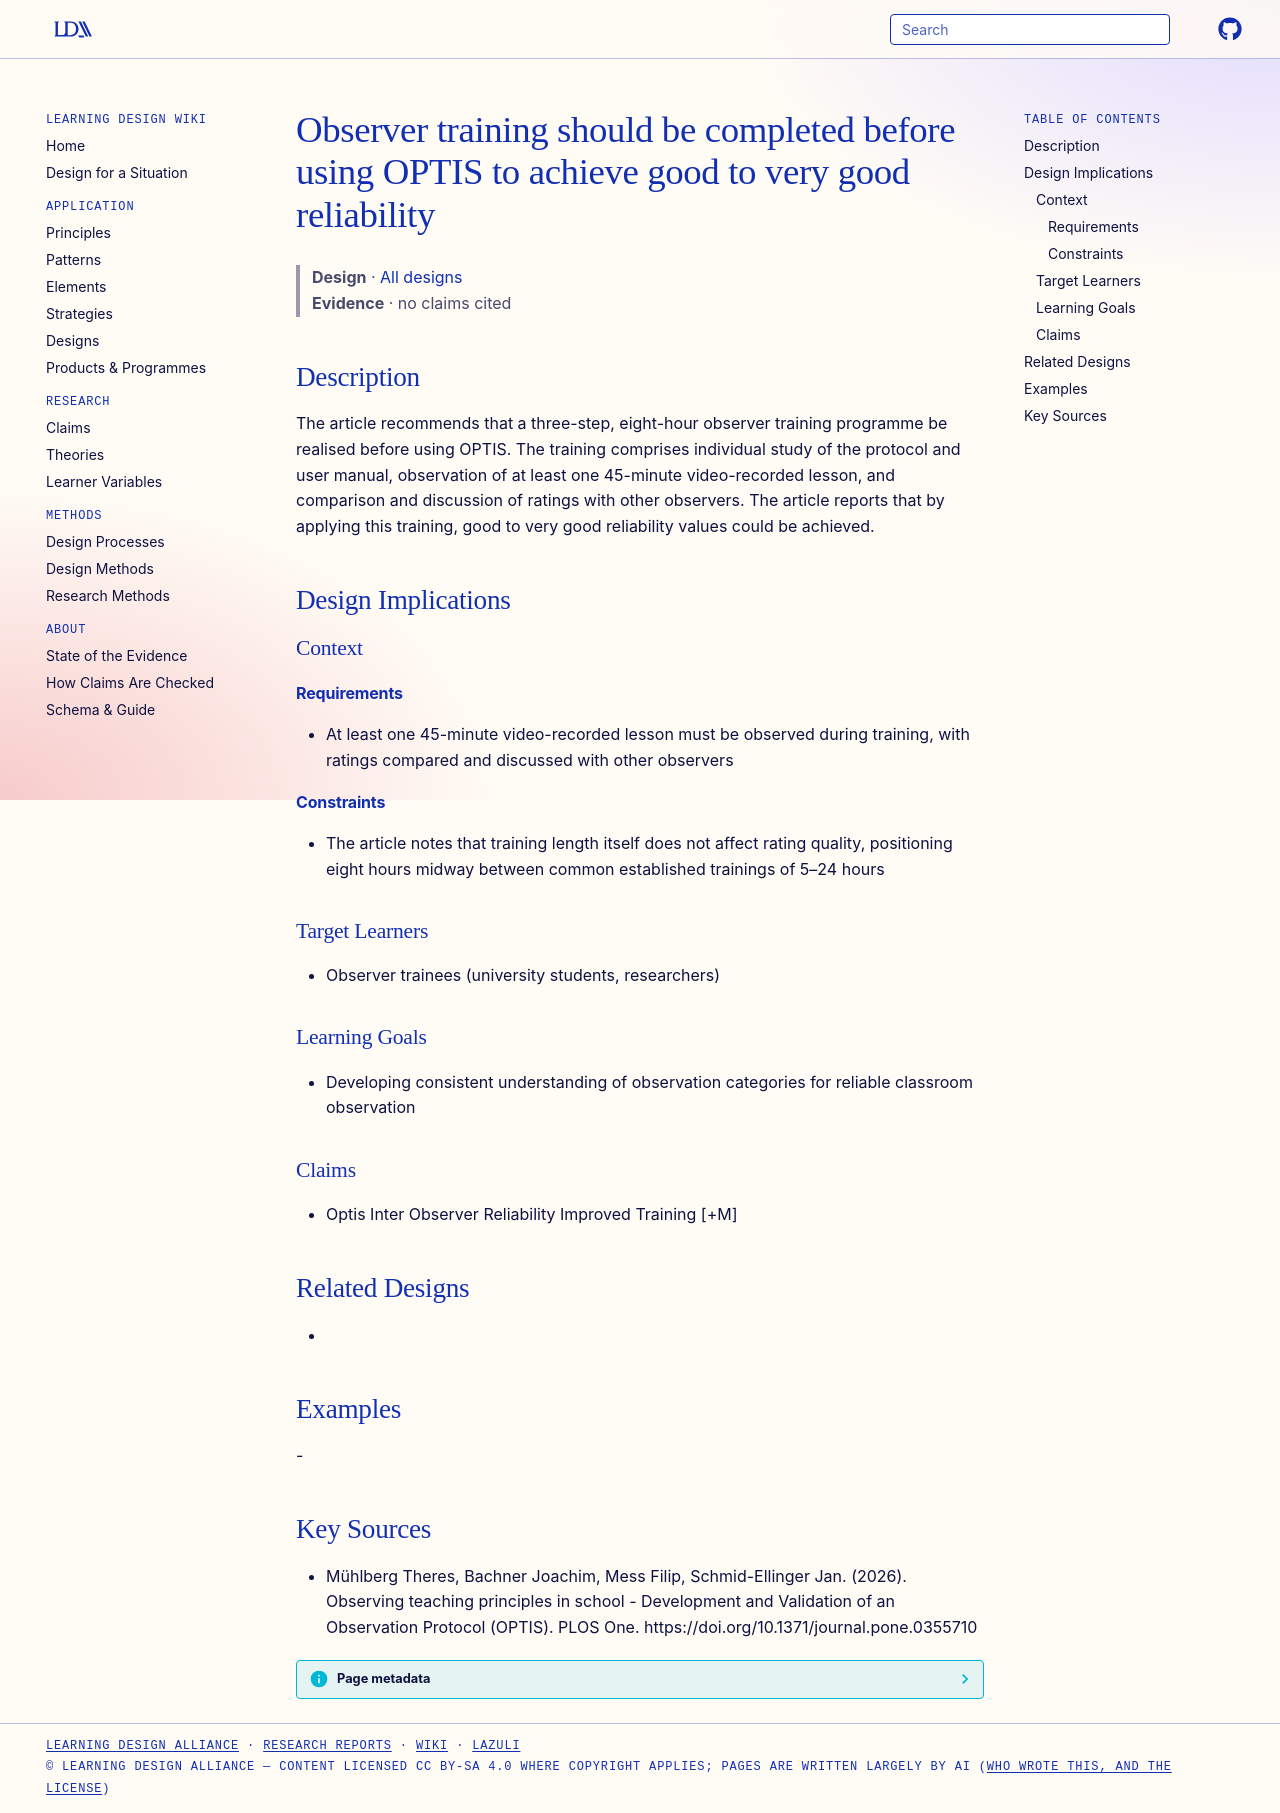

repository: Learning-Design-Alliance/learning-wiki · page: designs/observer-training-before-optis-use/index.html · generator: mkdocs

---
type: design
id: observer-training-before-optis-use
title: Observer training should be completed before using OPTIS to achieve good to very good reliability
description: The article recommends that a three-step, eight-hour observer training programme be realised before using OPTIS.
status: review
generated:
  by: "process:settle-candidates"
  at: 2026-11-04
sources:
  - id: mühlberg-theres-2026
    resource: "https://doi.org/10.1371/journal.pone.0355710"
    title: "Mühlberg Theres, Bachner Joachim, Mess Filip, Schmid-Ellinger Jan. (2026). Observing teaching principles in school - Development and Validation of an Observation Protocol (OPTIS). PLOS One. https://doi.org/10.1371/journal.pone.0355710"
    author: Mühlberg Theres, Bachner Joachim, Mess Filip, Schmid-Ellinger Jan
---

# Observer training should be completed before using OPTIS to achieve good to very good reliability

> **Design** · [All designs](index.md)
> **Evidence** · no claims cited

## Description
The article recommends that a three-step, eight-hour observer training programme be realised before using OPTIS. The training comprises individual study of the protocol and user manual, observation of at least one 45-minute video-recorded lesson, and comparison and discussion of ratings with other observers. The article reports that by applying this training, good to very good reliability values could be achieved.

## Design Implications

### Context
#### Requirements
- At least one 45-minute video-recorded lesson must be observed during training, with ratings compared and discussed with other observers
#### Constraints
- The article notes that training length itself does not affect rating quality, positioning eight hours midway between common established trainings of 5–24 hours

### Target Learners
- Observer trainees (university students, researchers)

### Learning Goals
- Developing consistent understanding of observation categories for reliable classroom observation

### Claims
- Optis Inter Observer Reliability Improved Training [+M]

## Related Designs
- 

## Examples
-

## Key Sources
- Mühlberg Theres, Bachner Joachim, Mess Filip, Schmid-Ellinger Jan. (2026). Observing teaching principles in school - Development and Validation of an Observation Protocol (OPTIS). PLOS One. https://doi.org/10.1371/journal.pone.0355710
